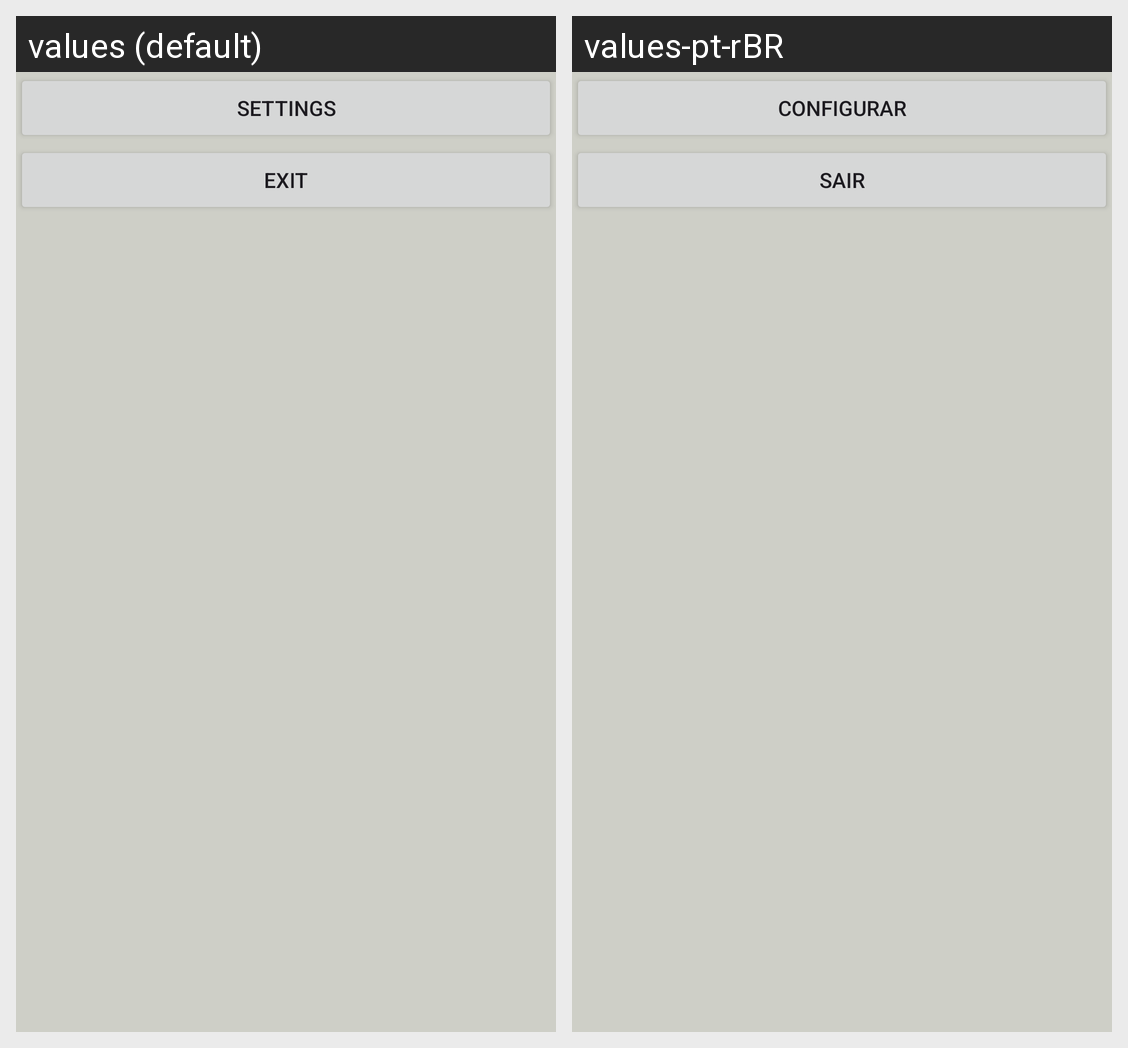

Here is an Android app screen in its default locale and in the app's own translations. Write out the translated-string differences for the strings that appear on this screen.
Android screen res/layout/activity_main.xml rendered under 2 locales, left to right: values (default), values-pt-rBR. Device: Nexus 5 (rendered at 1080×1920; each locale shown at half size, 540×960, under a caption strip naming it); theme Theme.Atividade_Avaliativa.
Strings drawn on this screen, with the default value and each locale's value (text and hints the layout hard-codes, and strings that could not be matched under every locale, appear in the picture but are not listed):

configurar_btn
  values: Settings
  values-pt-rBR: Configurar

sair_btn
  values: Exit
  values-pt-rBR: Sair
